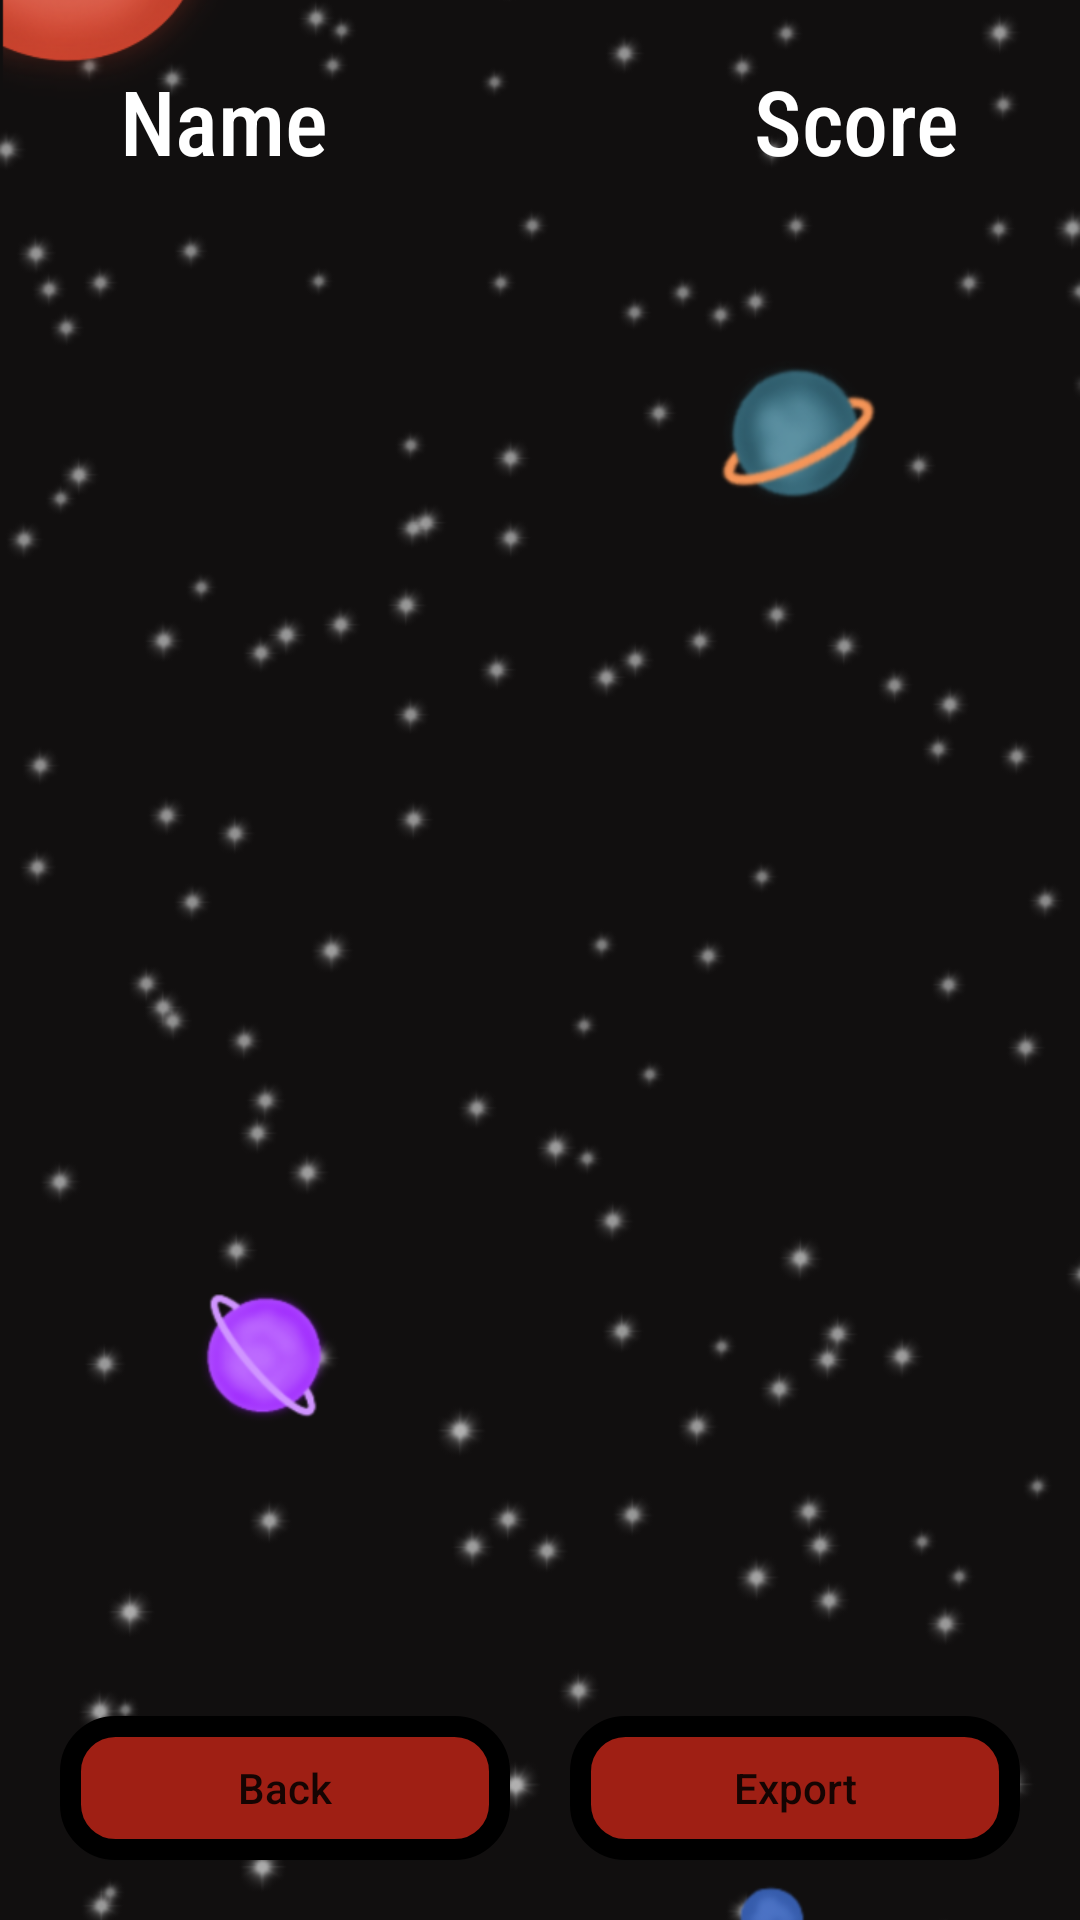

This screen was rendered from an Android layout file. Write that file and the resources it references.
<!-- AndroidManifest.xml: application theme Theme.IntoSpace -->
<!-- res/layout/fragment_ranking.xml -->
<?xml version="1.0" encoding="utf-8"?>
<RelativeLayout xmlns:android="http://schemas.android.com/apk/res/android"
    xmlns:tools="http://schemas.android.com/tools"
    android:layout_width="match_parent"
    android:layout_height="match_parent"
    tools:context=".RankingFragment">

    <ImageView
        android:layout_width="match_parent"
        android:layout_height="match_parent"
        android:scaleType="centerCrop"
        android:src="@drawable/opera_senza_titolo"
        tools:layout_editor_absoluteX="0dp" />

    <ListView
        android:id="@+id/list"
        android:layout_width="match_parent"
        android:layout_height="match_parent"
        android:layout_marginTop="90dp"
        android:layout_marginBottom="90dp"/>

    <RelativeLayout
        android:layout_width="match_parent"
        android:layout_height="match_parent"
        android:gravity="top">
        <TextView
            android:id="@+id/textView5"
            android:layout_width="wrap_content"
            android:layout_height="wrap_content"
            android:layout_alignParentLeft="true"
            android:textColor="@color/white"
            android:fontFamily="sans-serif-condensed-medium"
            android:layout_marginTop="20dp"
            android:layout_marginLeft="40dp"
            android:textSize="30dp"
            android:text="@string/Name"
            />

        <TextView
            android:id="@+id/textView6"
            android:layout_width="wrap_content"
            android:layout_height="wrap_content"
            android:textColor="@color/white"
            android:fontFamily="sans-serif-condensed-medium"
            android:text="@string/Score"
            android:layout_marginRight="40dp"
            android:textSize="30dp"
            android:layout_alignParentRight="true"
            android:layout_marginTop="20dp"
            />
    </RelativeLayout>

    <RelativeLayout
        android:layout_width="match_parent"
        android:layout_height="match_parent"
        android:gravity="bottom">
        <Button
            android:id="@+id/go_back1"
            android:layout_width="150dp"
            android:layout_height="wrap_content"
            android:layout_alignParentLeft="true"
            android:layout_margin="20dp"
            android:text="@string/Back"
            android:textAllCaps="false"
            android:background="@drawable/edittextbackground"/>
        <Button
            android:id="@+id/export"
            android:layout_width="150dp"
            android:layout_height="wrap_content"
            android:layout_alignParentRight="true"
            android:textAllCaps="false"
            android:layout_margin="20dp"
            android:text="@string/Export"
            android:background="@drawable/edittextbackground"/>
    </RelativeLayout>



</RelativeLayout>
<!-- resources referenced by this layout -->
<resources>
  <!-- drawable edittextbackground (drawable) -->
  <?xml version="1.0" encoding="utf-8"?>
  <shape xmlns:android="http://schemas.android.com/apk/res/android">
     <stroke
          android:width="7dp"
          android:color="@color/black" />
      <solid
          android:color="#9f1f14"
          android:paddingLeft="10dp"
          android:paddingTop="10dp"/>
      <padding
          android:left="10dp"
          android:top="10dp"
          android:right="10dp"
          android:bottom="10dp" />
      <corners
          android:bottomRightRadius="15dp"
          android:bottomLeftRadius="15dp"
          android:topLeftRadius="15dp"
          android:topRightRadius="15dp" />
  </shape>
  <!-- drawable opera_senza_titolo: png bitmap (drawable, 212143 bytes) -->
  <string name="Back">Back</string>
  <string name="Export">Export</string>
  <string name="Name">Name</string>
  <string name="Score">Score</string>
  <style name="Theme.IntoSpace" parent="Theme.MaterialComponents.DayNight.DarkActionBar">
          
          <item name="colorPrimary">@color/purple_500</item>
          <item name="colorPrimaryVariant">@color/purple_700</item>
          <item name="colorOnPrimary">@color/white</item>
          
          <item name="colorSecondary">@color/teal_200</item>
          <item name="colorSecondaryVariant">@color/teal_700</item>
          <item name="colorOnSecondary">@color/black</item>
          
          <item name="android:statusBarColor">?attr/colorPrimaryVariant</item>
          
      </style>
  <!-- not gathered from this repository: default colours our renderer supplied (Android Studio template values) -->
  <color name="purple_500">#FF6200EE</color>
  <color name="purple_700">#FF3700B3</color>
  <color name="teal_200">#FF03DAC5</color>
  <color name="teal_700">#FF018786</color>
  <color name="black">#FF000000</color>
  <color name="white">#FFFFFFFF</color>
</resources>
